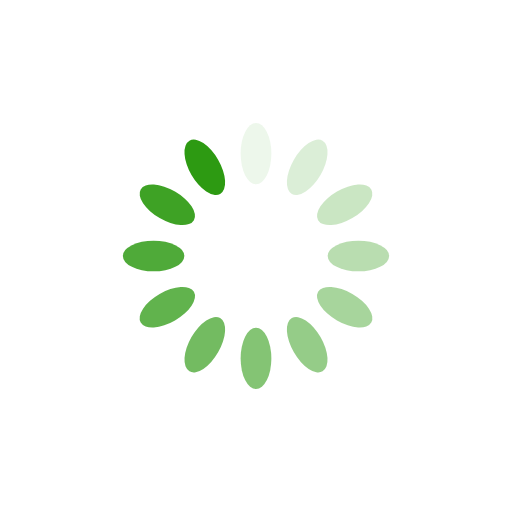
t = 0.00 s
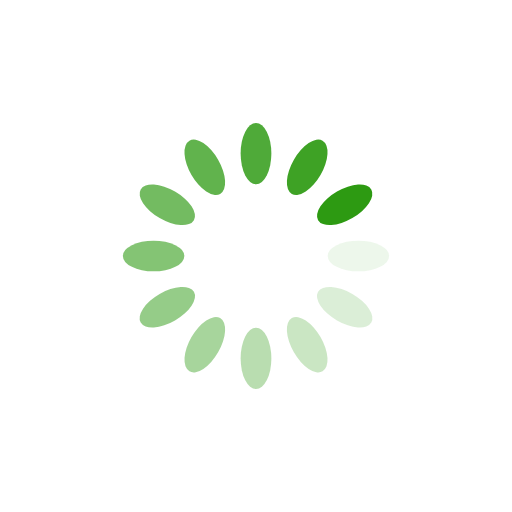
t = 0.25 s
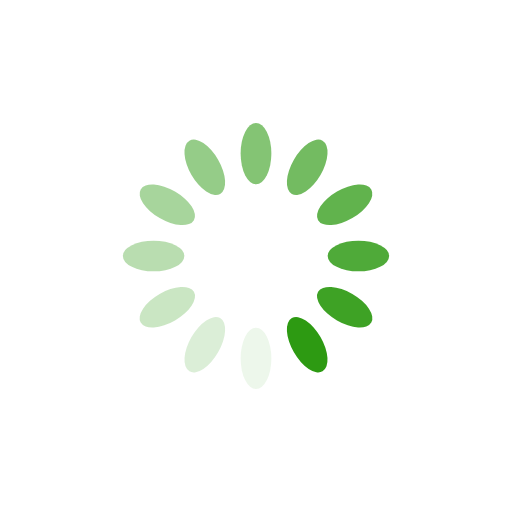
t = 0.50 s
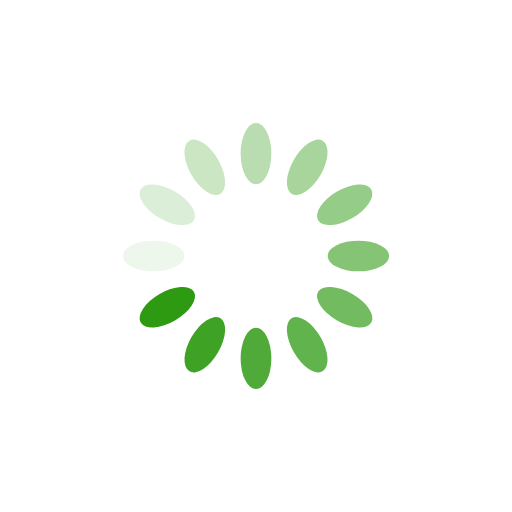
t = 0.75 s

The animated SVG that drew these frames (rendered in a browser with its animation timeline set to each time). Animation: 12 SMIL elements (animate=12); one cycle of 1.00 s, repeats indefinitely.

<svg xmlns="http://www.w3.org/2000/svg" viewBox="0 0 100 100" preserveAspectRatio="xMidYMid" width="200" height="200" style="shape-rendering: auto; display: block; background: rgb(255, 255, 255);" xmlns:xlink="http://www.w3.org/1999/xlink"><g><g transform="rotate(0 50 50)">
  <rect fill="#2d9a12" height="12" width="6" ry="6" rx="3" y="24" x="47">
    <animate repeatCount="indefinite" begin="-0.9166666666666666s" dur="1s" keyTimes="0;1" values="1;0" attributeName="opacity"></animate>
  </rect>
</g><g transform="rotate(30 50 50)">
  <rect fill="#2d9a12" height="12" width="6" ry="6" rx="3" y="24" x="47">
    <animate repeatCount="indefinite" begin="-0.8333333333333334s" dur="1s" keyTimes="0;1" values="1;0" attributeName="opacity"></animate>
  </rect>
</g><g transform="rotate(60 50 50)">
  <rect fill="#2d9a12" height="12" width="6" ry="6" rx="3" y="24" x="47">
    <animate repeatCount="indefinite" begin="-0.75s" dur="1s" keyTimes="0;1" values="1;0" attributeName="opacity"></animate>
  </rect>
</g><g transform="rotate(90 50 50)">
  <rect fill="#2d9a12" height="12" width="6" ry="6" rx="3" y="24" x="47">
    <animate repeatCount="indefinite" begin="-0.6666666666666666s" dur="1s" keyTimes="0;1" values="1;0" attributeName="opacity"></animate>
  </rect>
</g><g transform="rotate(120 50 50)">
  <rect fill="#2d9a12" height="12" width="6" ry="6" rx="3" y="24" x="47">
    <animate repeatCount="indefinite" begin="-0.5833333333333334s" dur="1s" keyTimes="0;1" values="1;0" attributeName="opacity"></animate>
  </rect>
</g><g transform="rotate(150 50 50)">
  <rect fill="#2d9a12" height="12" width="6" ry="6" rx="3" y="24" x="47">
    <animate repeatCount="indefinite" begin="-0.5s" dur="1s" keyTimes="0;1" values="1;0" attributeName="opacity"></animate>
  </rect>
</g><g transform="rotate(180 50 50)">
  <rect fill="#2d9a12" height="12" width="6" ry="6" rx="3" y="24" x="47">
    <animate repeatCount="indefinite" begin="-0.4166666666666667s" dur="1s" keyTimes="0;1" values="1;0" attributeName="opacity"></animate>
  </rect>
</g><g transform="rotate(210 50 50)">
  <rect fill="#2d9a12" height="12" width="6" ry="6" rx="3" y="24" x="47">
    <animate repeatCount="indefinite" begin="-0.3333333333333333s" dur="1s" keyTimes="0;1" values="1;0" attributeName="opacity"></animate>
  </rect>
</g><g transform="rotate(240 50 50)">
  <rect fill="#2d9a12" height="12" width="6" ry="6" rx="3" y="24" x="47">
    <animate repeatCount="indefinite" begin="-0.25s" dur="1s" keyTimes="0;1" values="1;0" attributeName="opacity"></animate>
  </rect>
</g><g transform="rotate(270 50 50)">
  <rect fill="#2d9a12" height="12" width="6" ry="6" rx="3" y="24" x="47">
    <animate repeatCount="indefinite" begin="-0.16666666666666666s" dur="1s" keyTimes="0;1" values="1;0" attributeName="opacity"></animate>
  </rect>
</g><g transform="rotate(300 50 50)">
  <rect fill="#2d9a12" height="12" width="6" ry="6" rx="3" y="24" x="47">
    <animate repeatCount="indefinite" begin="-0.08333333333333333s" dur="1s" keyTimes="0;1" values="1;0" attributeName="opacity"></animate>
  </rect>
</g><g transform="rotate(330 50 50)">
  <rect fill="#2d9a12" height="12" width="6" ry="6" rx="3" y="24" x="47">
    <animate repeatCount="indefinite" begin="0s" dur="1s" keyTimes="0;1" values="1;0" attributeName="opacity"></animate>
  </rect>
</g><g></g></g><!-- [ldio] generated by https://loading.io --></svg>
